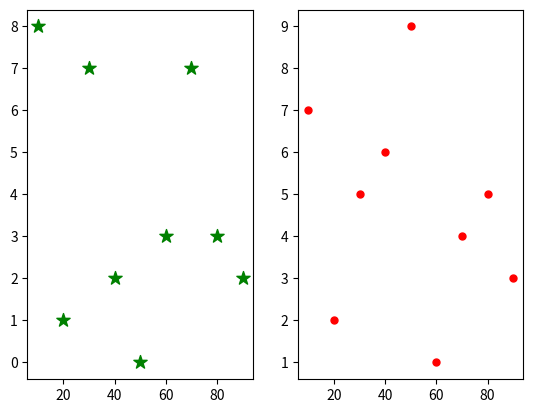

Write Python code to recreate this figure.
from matplotlib import pyplot as plt
x=[10,20,30,40,50,60,70,80,90]
y=[8,1,7,2,0,3,7,3,2]
z=[7,2,5,6,9,1,4,5,3]
# plt.scatter(x,y,marker='*',c='g',s=100)
# plt.scatter(x,z,marker='.',c='r',s=100)
# print(plt.show())

plt.subplot(1,2,1)
plt.scatter(x,y,marker='*',c='g',s=100)
plt.subplot(1,2,2)
plt.scatter(x,z,marker='.',c='r',s=100)
print(plt.show())